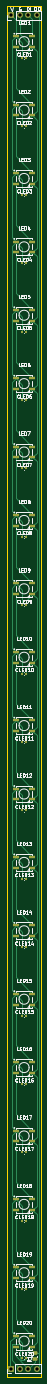
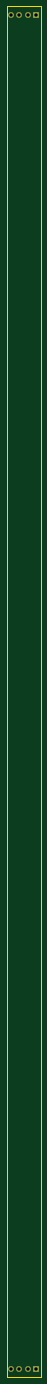
Circuit board: 11 layer files. Board 10.2 x 409.7 mm.
- bottom_copper: led-strip-B_Cu.gbr (1016 bytes)
- bottom_mask: led-strip-B_Mask.gbr (765 bytes)
- paste: led-strip-B_Paste.gbr (454 bytes)
- bottom_silk: led-strip-B_Silkscreen.gbr (455 bytes)
- outline: led-strip-Edge_Cuts.gbr (606 bytes)
- top_copper: led-strip-F_Cu.gbr (22072 bytes)
- top_mask: led-strip-F_Mask.gbr (5418 bytes)
- paste: led-strip-F_Paste.gbr (5107 bytes)
- top_silk: led-strip-F_Silkscreen.gbr (114028 bytes)
- drill: led-strip-NPTH.drl (285 bytes)
- drill: led-strip-PTH.drl (458 bytes)

=== bottom_copper: led-strip-B_Cu.gbr ===
%TF.GenerationSoftware,KiCad,Pcbnew,7.0.10*%
%TF.CreationDate,2024-02-09T21:47:44+00:00*%
%TF.ProjectId,led-strip,6c65642d-7374-4726-9970-2e6b69636164,rev?*%
%TF.SameCoordinates,Original*%
%TF.FileFunction,Copper,L2,Bot*%
%TF.FilePolarity,Positive*%
%FSLAX46Y46*%
G04 Gerber Fmt 4.6, Leading zero omitted, Abs format (unit mm)*
G04 Created by KiCad (PCBNEW 7.0.10) date 2024-02-09 21:47:44*
%MOMM*%
%LPD*%
G01*
G04 APERTURE LIST*
%TA.AperFunction,ComponentPad*%
%ADD10R,1.700000X1.700000*%
%TD*%
%TA.AperFunction,ComponentPad*%
%ADD11O,1.700000X1.700000*%
%TD*%
G04 APERTURE END LIST*
D10*
%TO.P,U2,1*%
%TO.N,vcc*%
X44500800Y-457123800D03*
D11*
%TO.P,U2,2*%
%TO.N,gnd*%
X47040800Y-457123800D03*
%TO.P,U2,3*%
%TO.N,p3-1*%
X49580800Y-457123800D03*
%TO.P,U2,4*%
%TO.N,p4*%
X52120800Y-457123800D03*
%TD*%
D10*
%TO.P,U1,1*%
%TO.N,vcc*%
X44551600Y-52730400D03*
D11*
%TO.P,U1,2*%
%TO.N,gnd*%
X47091600Y-52730400D03*
%TO.P,U1,3*%
%TO.N,p3*%
X49631600Y-52730400D03*
%TO.P,U1,4*%
%TO.N,p4*%
X52171600Y-52730400D03*
%TD*%
M02*

=== bottom_mask: led-strip-B_Mask.gbr ===
%TF.GenerationSoftware,KiCad,Pcbnew,7.0.10*%
%TF.CreationDate,2024-02-09T21:47:44+00:00*%
%TF.ProjectId,led-strip,6c65642d-7374-4726-9970-2e6b69636164,rev?*%
%TF.SameCoordinates,Original*%
%TF.FileFunction,Soldermask,Bot*%
%TF.FilePolarity,Negative*%
%FSLAX46Y46*%
G04 Gerber Fmt 4.6, Leading zero omitted, Abs format (unit mm)*
G04 Created by KiCad (PCBNEW 7.0.10) date 2024-02-09 21:47:44*
%MOMM*%
%LPD*%
G01*
G04 APERTURE LIST*
%ADD10R,1.700000X1.700000*%
%ADD11O,1.700000X1.700000*%
G04 APERTURE END LIST*
D10*
%TO.C,U2*%
X44500800Y-457123800D03*
D11*
X47040800Y-457123800D03*
X49580800Y-457123800D03*
X52120800Y-457123800D03*
%TD*%
D10*
%TO.C,U1*%
X44551600Y-52730400D03*
D11*
X47091600Y-52730400D03*
X49631600Y-52730400D03*
X52171600Y-52730400D03*
%TD*%
M02*

=== paste: led-strip-B_Paste.gbr ===
%TF.GenerationSoftware,KiCad,Pcbnew,7.0.10*%
%TF.CreationDate,2024-02-09T21:47:44+00:00*%
%TF.ProjectId,led-strip,6c65642d-7374-4726-9970-2e6b69636164,rev?*%
%TF.SameCoordinates,Original*%
%TF.FileFunction,Paste,Bot*%
%TF.FilePolarity,Positive*%
%FSLAX46Y46*%
G04 Gerber Fmt 4.6, Leading zero omitted, Abs format (unit mm)*
G04 Created by KiCad (PCBNEW 7.0.10) date 2024-02-09 21:47:44*
%MOMM*%
%LPD*%
G01*
G04 APERTURE LIST*
G04 APERTURE END LIST*
M02*

=== bottom_silk: led-strip-B_Silkscreen.gbr ===
%TF.GenerationSoftware,KiCad,Pcbnew,7.0.10*%
%TF.CreationDate,2024-02-09T21:47:44+00:00*%
%TF.ProjectId,led-strip,6c65642d-7374-4726-9970-2e6b69636164,rev?*%
%TF.SameCoordinates,Original*%
%TF.FileFunction,Legend,Bot*%
%TF.FilePolarity,Positive*%
%FSLAX46Y46*%
G04 Gerber Fmt 4.6, Leading zero omitted, Abs format (unit mm)*
G04 Created by KiCad (PCBNEW 7.0.10) date 2024-02-09 21:47:44*
%MOMM*%
%LPD*%
G01*
G04 APERTURE LIST*
G04 APERTURE END LIST*
M02*

=== outline: led-strip-Edge_Cuts.gbr ===
%TF.GenerationSoftware,KiCad,Pcbnew,7.0.10*%
%TF.CreationDate,2024-02-09T21:47:44+00:00*%
%TF.ProjectId,led-strip,6c65642d-7374-4726-9970-2e6b69636164,rev?*%
%TF.SameCoordinates,Original*%
%TF.FileFunction,Profile,NP*%
%FSLAX46Y46*%
G04 Gerber Fmt 4.6, Leading zero omitted, Abs format (unit mm)*
G04 Created by KiCad (PCBNEW 7.0.10) date 2024-02-09 21:47:44*
%MOMM*%
%LPD*%
G01*
G04 APERTURE LIST*
%TA.AperFunction,Profile*%
%ADD10C,0.100000*%
%TD*%
G04 APERTURE END LIST*
D10*
X43180000Y-50063400D02*
X53340000Y-50063400D01*
X53340000Y-459740000D01*
X43180000Y-459740000D01*
X43180000Y-50063400D01*
M02*

=== top_copper: led-strip-F_Cu.gbr (22072 bytes, source omitted) ===
=== top_mask: led-strip-F_Mask.gbr ===
%TF.GenerationSoftware,KiCad,Pcbnew,7.0.10*%
%TF.CreationDate,2024-02-09T21:47:44+00:00*%
%TF.ProjectId,led-strip,6c65642d-7374-4726-9970-2e6b69636164,rev?*%
%TF.SameCoordinates,Original*%
%TF.FileFunction,Soldermask,Top*%
%TF.FilePolarity,Negative*%
%FSLAX46Y46*%
G04 Gerber Fmt 4.6, Leading zero omitted, Abs format (unit mm)*
G04 Created by KiCad (PCBNEW 7.0.10) date 2024-02-09 21:47:44*
%MOMM*%
%LPD*%
G01*
G04 APERTURE LIST*
G04 Aperture macros list*
%AMRoundRect*
0 Rectangle with rounded corners*
0 $1 Rounding radius*
0 $2 $3 $4 $5 $6 $7 $8 $9 X,Y pos of 4 corners*
0 Add a 4 corners polygon primitive as box body*
4,1,4,$2,$3,$4,$5,$6,$7,$8,$9,$2,$3,0*
0 Add four circle primitives for the rounded corners*
1,1,$1+$1,$2,$3*
1,1,$1+$1,$4,$5*
1,1,$1+$1,$6,$7*
1,1,$1+$1,$8,$9*
0 Add four rect primitives between the rounded corners*
20,1,$1+$1,$2,$3,$4,$5,0*
20,1,$1+$1,$4,$5,$6,$7,0*
20,1,$1+$1,$6,$7,$8,$9,0*
20,1,$1+$1,$8,$9,$2,$3,0*%
G04 Aperture macros list end*
%ADD10R,1.700000X1.700000*%
%ADD11O,1.700000X1.700000*%
%ADD12RoundRect,0.140000X-0.140000X-0.170000X0.140000X-0.170000X0.140000X0.170000X-0.140000X0.170000X0*%
%ADD13R,1.800000X1.000000*%
%ADD14RoundRect,0.250000X0.450000X-0.262500X0.450000X0.262500X-0.450000X0.262500X-0.450000X-0.262500X0*%
G04 APERTURE END LIST*
D10*
%TO.C,U2*%
X44500800Y-457123800D03*
D11*
X47040800Y-457123800D03*
X49580800Y-457123800D03*
X52120800Y-457123800D03*
%TD*%
D12*
%TO.C,CLED2*%
X47885690Y-85969631D03*
X48845690Y-85969631D03*
%TD*%
%TO.C,CLED20*%
X47885690Y-453847000D03*
X48845690Y-453847000D03*
%TD*%
%TO.C,CLED19*%
X47885690Y-433409358D03*
X48845690Y-433409358D03*
%TD*%
%TO.C,CLED18*%
X47885690Y-412971727D03*
X48845690Y-412971727D03*
%TD*%
%TO.C,CLED17*%
X47885690Y-392534096D03*
X48845690Y-392534096D03*
%TD*%
%TO.C,CLED16*%
X47885690Y-372096465D03*
X48845690Y-372096465D03*
%TD*%
%TO.C,CLED15*%
X47885690Y-351658834D03*
X48845690Y-351658834D03*
%TD*%
%TO.C,CLED14*%
X47885690Y-331221203D03*
X48845690Y-331221203D03*
%TD*%
%TO.C,CLED13*%
X47885690Y-310783572D03*
X48845690Y-310783572D03*
%TD*%
%TO.C,CLED12*%
X47885690Y-290345941D03*
X48845690Y-290345941D03*
%TD*%
%TO.C,CLED11*%
X47885690Y-269908310D03*
X48845690Y-269908310D03*
%TD*%
%TO.C,CLED10*%
X47885690Y-249470679D03*
X48845690Y-249470679D03*
%TD*%
%TO.C,CLED9*%
X47885690Y-229033048D03*
X48845690Y-229033048D03*
%TD*%
%TO.C,CLED8*%
X47885690Y-208595417D03*
X48845690Y-208595417D03*
%TD*%
%TO.C,CLED7*%
X47885690Y-188157786D03*
X48845690Y-188157786D03*
%TD*%
%TO.C,CLED6*%
X47885690Y-167720155D03*
X48845690Y-167720155D03*
%TD*%
%TO.C,CLED5*%
X47885690Y-147282524D03*
X48845690Y-147282524D03*
%TD*%
%TO.C,CLED4*%
X47885690Y-126844893D03*
X48845690Y-126844893D03*
%TD*%
%TO.C,CLED3*%
X47885690Y-106407262D03*
X48845690Y-106407262D03*
%TD*%
%TO.C,CLED1*%
X47885690Y-65532000D03*
X48845690Y-65532000D03*
%TD*%
D13*
%TO.C,LED20*%
X50865690Y-450545000D03*
X50865690Y-447345000D03*
X45865690Y-447345000D03*
X45865690Y-450545000D03*
%TD*%
%TO.C,LED1*%
X50865690Y-62230000D03*
X50865690Y-59030000D03*
X45865690Y-59030000D03*
X45865690Y-62230000D03*
%TD*%
%TO.C,LED19*%
X50865690Y-430107358D03*
X50865690Y-426907358D03*
X45865690Y-426907358D03*
X45865690Y-430107358D03*
%TD*%
%TO.C,LED18*%
X50865690Y-409669727D03*
X50865690Y-406469727D03*
X45865690Y-406469727D03*
X45865690Y-409669727D03*
%TD*%
%TO.C,LED17*%
X50865690Y-389232096D03*
X50865690Y-386032096D03*
X45865690Y-386032096D03*
X45865690Y-389232096D03*
%TD*%
%TO.C,LED16*%
X50865690Y-368794465D03*
X50865690Y-365594465D03*
X45865690Y-365594465D03*
X45865690Y-368794465D03*
%TD*%
%TO.C,LED15*%
X50865690Y-348356834D03*
X50865690Y-345156834D03*
X45865690Y-345156834D03*
X45865690Y-348356834D03*
%TD*%
%TO.C,LED14*%
X50865690Y-327919203D03*
X50865690Y-324719203D03*
X45865690Y-324719203D03*
X45865690Y-327919203D03*
%TD*%
%TO.C,LED13*%
X50865690Y-307481572D03*
X50865690Y-304281572D03*
X45865690Y-304281572D03*
X45865690Y-307481572D03*
%TD*%
%TO.C,LED12*%
X50865690Y-287043941D03*
X50865690Y-283843941D03*
X45865690Y-283843941D03*
X45865690Y-287043941D03*
%TD*%
%TO.C,LED11*%
X50865690Y-266606310D03*
X50865690Y-263406310D03*
X45865690Y-263406310D03*
X45865690Y-266606310D03*
%TD*%
%TO.C,LED10*%
X50865690Y-246168679D03*
X50865690Y-242968679D03*
X45865690Y-242968679D03*
X45865690Y-246168679D03*
%TD*%
%TO.C,LED9*%
X50865690Y-225731048D03*
X50865690Y-222531048D03*
X45865690Y-222531048D03*
X45865690Y-225731048D03*
%TD*%
%TO.C,LED8*%
X50865690Y-205293417D03*
X50865690Y-202093417D03*
X45865690Y-202093417D03*
X45865690Y-205293417D03*
%TD*%
%TO.C,LED7*%
X50865690Y-184855786D03*
X50865690Y-181655786D03*
X45865690Y-181655786D03*
X45865690Y-184855786D03*
%TD*%
%TO.C,LED6*%
X50865690Y-164418155D03*
X50865690Y-161218155D03*
X45865690Y-161218155D03*
X45865690Y-164418155D03*
%TD*%
%TO.C,LED5*%
X50865690Y-143980524D03*
X50865690Y-140780524D03*
X45865690Y-140780524D03*
X45865690Y-143980524D03*
%TD*%
%TO.C,LED4*%
X50865690Y-123542893D03*
X50865690Y-120342893D03*
X45865690Y-120342893D03*
X45865690Y-123542893D03*
%TD*%
%TO.C,LED3*%
X50865690Y-103105262D03*
X50865690Y-99905262D03*
X45865690Y-99905262D03*
X45865690Y-103105262D03*
%TD*%
%TO.C,LED2*%
X50865690Y-82667631D03*
X50865690Y-79467631D03*
X45865690Y-79467631D03*
X45865690Y-82667631D03*
%TD*%
D14*
%TO.C,R1*%
X51511200Y-454378700D03*
X51511200Y-452553700D03*
%TD*%
D10*
%TO.C,U1*%
X44551600Y-52730400D03*
D11*
X47091600Y-52730400D03*
X49631600Y-52730400D03*
X52171600Y-52730400D03*
%TD*%
M02*

=== paste: led-strip-F_Paste.gbr ===
%TF.GenerationSoftware,KiCad,Pcbnew,7.0.10*%
%TF.CreationDate,2024-02-09T21:47:44+00:00*%
%TF.ProjectId,led-strip,6c65642d-7374-4726-9970-2e6b69636164,rev?*%
%TF.SameCoordinates,Original*%
%TF.FileFunction,Paste,Top*%
%TF.FilePolarity,Positive*%
%FSLAX46Y46*%
G04 Gerber Fmt 4.6, Leading zero omitted, Abs format (unit mm)*
G04 Created by KiCad (PCBNEW 7.0.10) date 2024-02-09 21:47:44*
%MOMM*%
%LPD*%
G01*
G04 APERTURE LIST*
G04 Aperture macros list*
%AMRoundRect*
0 Rectangle with rounded corners*
0 $1 Rounding radius*
0 $2 $3 $4 $5 $6 $7 $8 $9 X,Y pos of 4 corners*
0 Add a 4 corners polygon primitive as box body*
4,1,4,$2,$3,$4,$5,$6,$7,$8,$9,$2,$3,0*
0 Add four circle primitives for the rounded corners*
1,1,$1+$1,$2,$3*
1,1,$1+$1,$4,$5*
1,1,$1+$1,$6,$7*
1,1,$1+$1,$8,$9*
0 Add four rect primitives between the rounded corners*
20,1,$1+$1,$2,$3,$4,$5,0*
20,1,$1+$1,$4,$5,$6,$7,0*
20,1,$1+$1,$6,$7,$8,$9,0*
20,1,$1+$1,$8,$9,$2,$3,0*%
G04 Aperture macros list end*
%ADD10RoundRect,0.140000X-0.140000X-0.170000X0.140000X-0.170000X0.140000X0.170000X-0.140000X0.170000X0*%
%ADD11R,1.800000X1.000000*%
%ADD12RoundRect,0.250000X0.450000X-0.262500X0.450000X0.262500X-0.450000X0.262500X-0.450000X-0.262500X0*%
G04 APERTURE END LIST*
D10*
%TO.C,CLED2*%
X47885690Y-85969631D03*
X48845690Y-85969631D03*
%TD*%
%TO.C,CLED20*%
X47885690Y-453847000D03*
X48845690Y-453847000D03*
%TD*%
%TO.C,CLED19*%
X47885690Y-433409358D03*
X48845690Y-433409358D03*
%TD*%
%TO.C,CLED18*%
X47885690Y-412971727D03*
X48845690Y-412971727D03*
%TD*%
%TO.C,CLED17*%
X47885690Y-392534096D03*
X48845690Y-392534096D03*
%TD*%
%TO.C,CLED16*%
X47885690Y-372096465D03*
X48845690Y-372096465D03*
%TD*%
%TO.C,CLED15*%
X47885690Y-351658834D03*
X48845690Y-351658834D03*
%TD*%
%TO.C,CLED14*%
X47885690Y-331221203D03*
X48845690Y-331221203D03*
%TD*%
%TO.C,CLED13*%
X47885690Y-310783572D03*
X48845690Y-310783572D03*
%TD*%
%TO.C,CLED12*%
X47885690Y-290345941D03*
X48845690Y-290345941D03*
%TD*%
%TO.C,CLED11*%
X47885690Y-269908310D03*
X48845690Y-269908310D03*
%TD*%
%TO.C,CLED10*%
X47885690Y-249470679D03*
X48845690Y-249470679D03*
%TD*%
%TO.C,CLED9*%
X47885690Y-229033048D03*
X48845690Y-229033048D03*
%TD*%
%TO.C,CLED8*%
X47885690Y-208595417D03*
X48845690Y-208595417D03*
%TD*%
%TO.C,CLED7*%
X47885690Y-188157786D03*
X48845690Y-188157786D03*
%TD*%
%TO.C,CLED6*%
X47885690Y-167720155D03*
X48845690Y-167720155D03*
%TD*%
%TO.C,CLED5*%
X47885690Y-147282524D03*
X48845690Y-147282524D03*
%TD*%
%TO.C,CLED4*%
X47885690Y-126844893D03*
X48845690Y-126844893D03*
%TD*%
%TO.C,CLED3*%
X47885690Y-106407262D03*
X48845690Y-106407262D03*
%TD*%
%TO.C,CLED1*%
X47885690Y-65532000D03*
X48845690Y-65532000D03*
%TD*%
D11*
%TO.C,LED20*%
X50865690Y-450545000D03*
X50865690Y-447345000D03*
X45865690Y-447345000D03*
X45865690Y-450545000D03*
%TD*%
%TO.C,LED1*%
X50865690Y-62230000D03*
X50865690Y-59030000D03*
X45865690Y-59030000D03*
X45865690Y-62230000D03*
%TD*%
%TO.C,LED19*%
X50865690Y-430107358D03*
X50865690Y-426907358D03*
X45865690Y-426907358D03*
X45865690Y-430107358D03*
%TD*%
%TO.C,LED18*%
X50865690Y-409669727D03*
X50865690Y-406469727D03*
X45865690Y-406469727D03*
X45865690Y-409669727D03*
%TD*%
%TO.C,LED17*%
X50865690Y-389232096D03*
X50865690Y-386032096D03*
X45865690Y-386032096D03*
X45865690Y-389232096D03*
%TD*%
%TO.C,LED16*%
X50865690Y-368794465D03*
X50865690Y-365594465D03*
X45865690Y-365594465D03*
X45865690Y-368794465D03*
%TD*%
%TO.C,LED15*%
X50865690Y-348356834D03*
X50865690Y-345156834D03*
X45865690Y-345156834D03*
X45865690Y-348356834D03*
%TD*%
%TO.C,LED14*%
X50865690Y-327919203D03*
X50865690Y-324719203D03*
X45865690Y-324719203D03*
X45865690Y-327919203D03*
%TD*%
%TO.C,LED13*%
X50865690Y-307481572D03*
X50865690Y-304281572D03*
X45865690Y-304281572D03*
X45865690Y-307481572D03*
%TD*%
%TO.C,LED12*%
X50865690Y-287043941D03*
X50865690Y-283843941D03*
X45865690Y-283843941D03*
X45865690Y-287043941D03*
%TD*%
%TO.C,LED11*%
X50865690Y-266606310D03*
X50865690Y-263406310D03*
X45865690Y-263406310D03*
X45865690Y-266606310D03*
%TD*%
%TO.C,LED10*%
X50865690Y-246168679D03*
X50865690Y-242968679D03*
X45865690Y-242968679D03*
X45865690Y-246168679D03*
%TD*%
%TO.C,LED9*%
X50865690Y-225731048D03*
X50865690Y-222531048D03*
X45865690Y-222531048D03*
X45865690Y-225731048D03*
%TD*%
%TO.C,LED8*%
X50865690Y-205293417D03*
X50865690Y-202093417D03*
X45865690Y-202093417D03*
X45865690Y-205293417D03*
%TD*%
%TO.C,LED7*%
X50865690Y-184855786D03*
X50865690Y-181655786D03*
X45865690Y-181655786D03*
X45865690Y-184855786D03*
%TD*%
%TO.C,LED6*%
X50865690Y-164418155D03*
X50865690Y-161218155D03*
X45865690Y-161218155D03*
X45865690Y-164418155D03*
%TD*%
%TO.C,LED5*%
X50865690Y-143980524D03*
X50865690Y-140780524D03*
X45865690Y-140780524D03*
X45865690Y-143980524D03*
%TD*%
%TO.C,LED4*%
X50865690Y-123542893D03*
X50865690Y-120342893D03*
X45865690Y-120342893D03*
X45865690Y-123542893D03*
%TD*%
%TO.C,LED3*%
X50865690Y-103105262D03*
X50865690Y-99905262D03*
X45865690Y-99905262D03*
X45865690Y-103105262D03*
%TD*%
%TO.C,LED2*%
X50865690Y-82667631D03*
X50865690Y-79467631D03*
X45865690Y-79467631D03*
X45865690Y-82667631D03*
%TD*%
D12*
%TO.C,R1*%
X51511200Y-454378700D03*
X51511200Y-452553700D03*
%TD*%
M02*

=== top_silk: led-strip-F_Silkscreen.gbr (114028 bytes, source omitted) ===
=== drill: led-strip-NPTH.drl ===
M48
; DRILL file {KiCad 7.0.10} date Friday, February 09, 2024 at 09:47:53 PM
; FORMAT={-:-/ absolute / inch / decimal}
; #@! TF.CreationDate,2024-02-09T21:47:53+00:00
; #@! TF.GenerationSoftware,Kicad,Pcbnew,7.0.10
; #@! TF.FileFunction,NonPlated,1,2,NPTH
FMAT,2
INCH
%
G90
G05
M30

=== drill: led-strip-PTH.drl ===
M48
; DRILL file {KiCad 7.0.10} date Friday, February 09, 2024 at 09:47:53 PM
; FORMAT={-:-/ absolute / inch / decimal}
; #@! TF.CreationDate,2024-02-09T21:47:53+00:00
; #@! TF.GenerationSoftware,Kicad,Pcbnew,7.0.10
; #@! TF.FileFunction,Plated,1,2,PTH
FMAT,2
INCH
; #@! TA.AperFunction,Plated,PTH,ComponentDrill
T1C0.0394
%
G90
G05
T1
X1.752Y-17.997
X1.754Y-2.076
X1.852Y-17.997
X1.854Y-2.076
X1.952Y-17.997
X1.954Y-2.076
X2.052Y-17.997
X2.054Y-2.076
M30

